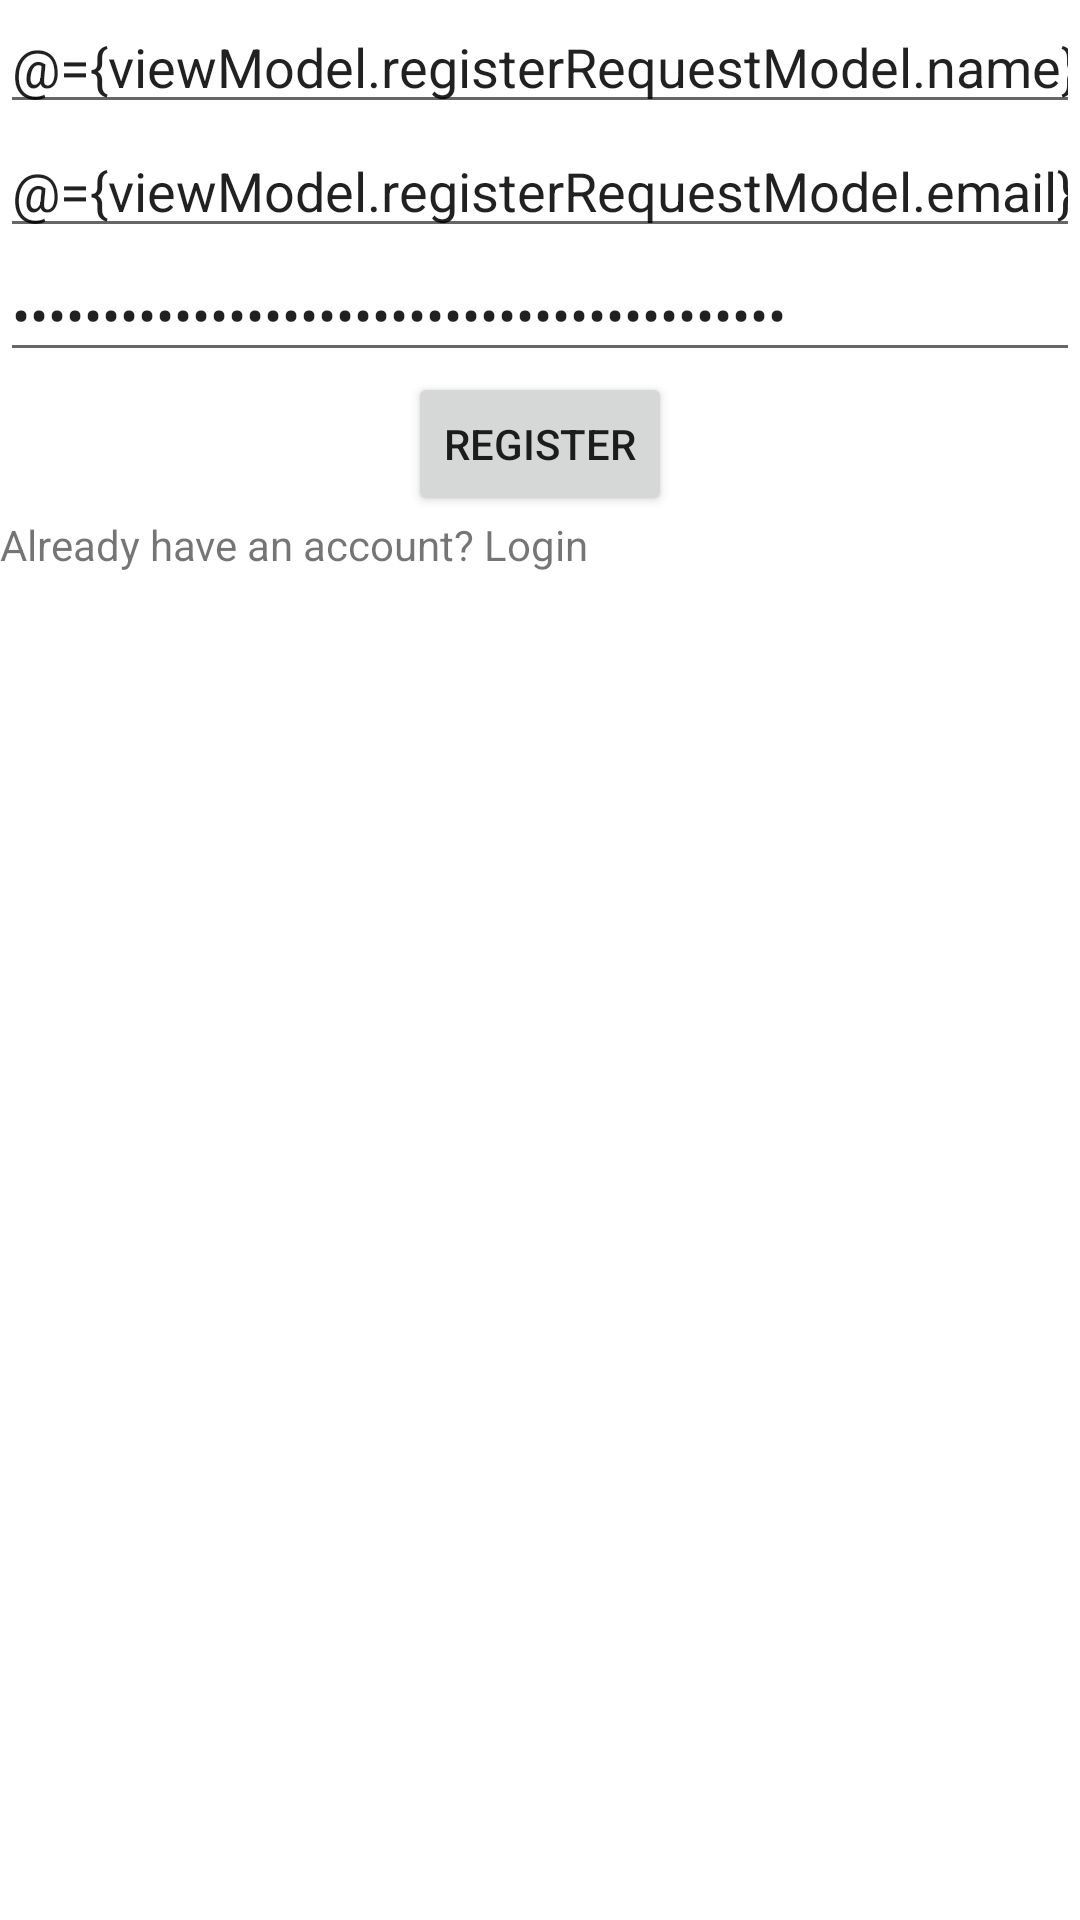

Layout XML and referenced resources for this Android screen:
<!-- AndroidManifest.xml: application theme Theme.Inheritx -->
<!-- res/layout/activity_firebase_register.xml -->
<?xml version="1.0" encoding="utf-8"?>
<layout xmlns:android="http://schemas.android.com/apk/res/android"
    xmlns:app="http://schemas.android.com/apk/res-auto"
    xmlns:tools="http://schemas.android.com/tools">

    <data>

        <variable
            name="viewModel"
            type="com.example.inheritx.presentation.firebaseRegister.FirebaseRegisterViewModel" />
    </data>

    <androidx.constraintlayout.widget.ConstraintLayout
        android:layout_width="match_parent"
        android:layout_height="match_parent"
        tools:context=".MainActivity">


        <androidx.appcompat.widget.AppCompatEditText
            android:id="@+id/edtName"
            android:layout_width="match_parent"
            android:layout_height="wrap_content"
            android:layout_margin="@dimen/_20sdp"
            android:hint="@string/enter_name"
            android:inputType="text"
            android:text="@={viewModel.registerRequestModel.name}"
            tools:ignore="MissingConstraints" />

        <androidx.appcompat.widget.AppCompatEditText
            android:id="@+id/edtEmail"
            android:layout_width="match_parent"
            android:layout_height="wrap_content"
            android:layout_margin="@dimen/_20sdp"
            android:hint="@string/enter_email_id"
            android:inputType="textEmailAddress"
            android:text="@={viewModel.registerRequestModel.email}"
            app:layout_constraintTop_toBottomOf="@+id/edtName"
            tools:ignore="MissingConstraints" />

        <androidx.appcompat.widget.AppCompatEditText
            android:id="@+id/edtPassword"
            android:layout_width="match_parent"
            android:layout_height="wrap_content"
            android:layout_margin="@dimen/_20sdp"
            android:hint="@string/enter_password"
            android:inputType="textPassword"
            android:text="@={viewModel.registerRequestModel.password}"
            app:layout_constraintEnd_toEndOf="parent"
            app:layout_constraintStart_toStartOf="parent"
            app:layout_constraintTop_toBottomOf="@+id/edtEmail" />

        <Button
            android:id="@+id/btnRegister"
            android:layout_width="wrap_content"
            android:layout_height="wrap_content"
            android:layout_marginTop="@dimen/_20sdp"
            android:text="@string/register"
            app:layout_constraintEnd_toEndOf="parent"
            app:layout_constraintStart_toStartOf="parent"
            app:layout_constraintTop_toBottomOf="@+id/edtPassword" />

        <TextView
            android:id="@+id/txtLogin"
            android:layout_width="match_parent"
            android:layout_height="wrap_content"
            android:layout_margin="@dimen/_20sdp"
            android:text="@string/already_have_an_account_login"
            app:layout_constraintTop_toBottomOf="@+id/btnRegister" />

        <ProgressBar
            android:id="@+id/progressBar"
            android:layout_width="wrap_content"
            android:layout_height="match_parent"
            android:layout_gravity="center"
            android:visibility="gone"
            app:layout_constraintBottom_toBottomOf="parent"
            app:layout_constraintEnd_toEndOf="parent"
            app:layout_constraintStart_toStartOf="parent"
            app:layout_constraintTop_toTopOf="parent" />


    </androidx.constraintlayout.widget.ConstraintLayout>
</layout>
<!-- resources referenced by this layout -->
<resources>
  <string name="already_have_an_account_login">Already have an account? Login</string>
  <string name="enter_email_id">Enter Email Id</string>
  <string name="enter_name">Enter User Name</string>
  <string name="enter_password">Enter Password</string>
  <string name="register">Register</string>
  <style name="Theme.Inheritx" parent="Theme.MaterialComponents.DayNight.DarkActionBar">
          
          <item name="colorPrimary">@color/purple_500</item>
          <item name="colorPrimaryVariant">@color/purple_700</item>
          <item name="colorOnPrimary">@color/white</item>
          
          <item name="colorSecondary">@color/teal_200</item>
          <item name="colorSecondaryVariant">@color/teal_700</item>
          <item name="colorOnSecondary">@color/black</item>
          
          <item name="android:statusBarColor">?attr/colorPrimaryVariant</item>
          
      </style>
  <!-- not gathered from this repository: default colours our renderer supplied (Android Studio template values) -->
  <color name="purple_500">#FF6200EE</color>
  <color name="purple_700">#FF3700B3</color>
  <color name="teal_200">#FF03DAC5</color>
  <color name="teal_700">#FF018786</color>
  <color name="black">#FF000000</color>
  <color name="white">#FFFFFFFF</color>
</resources>
